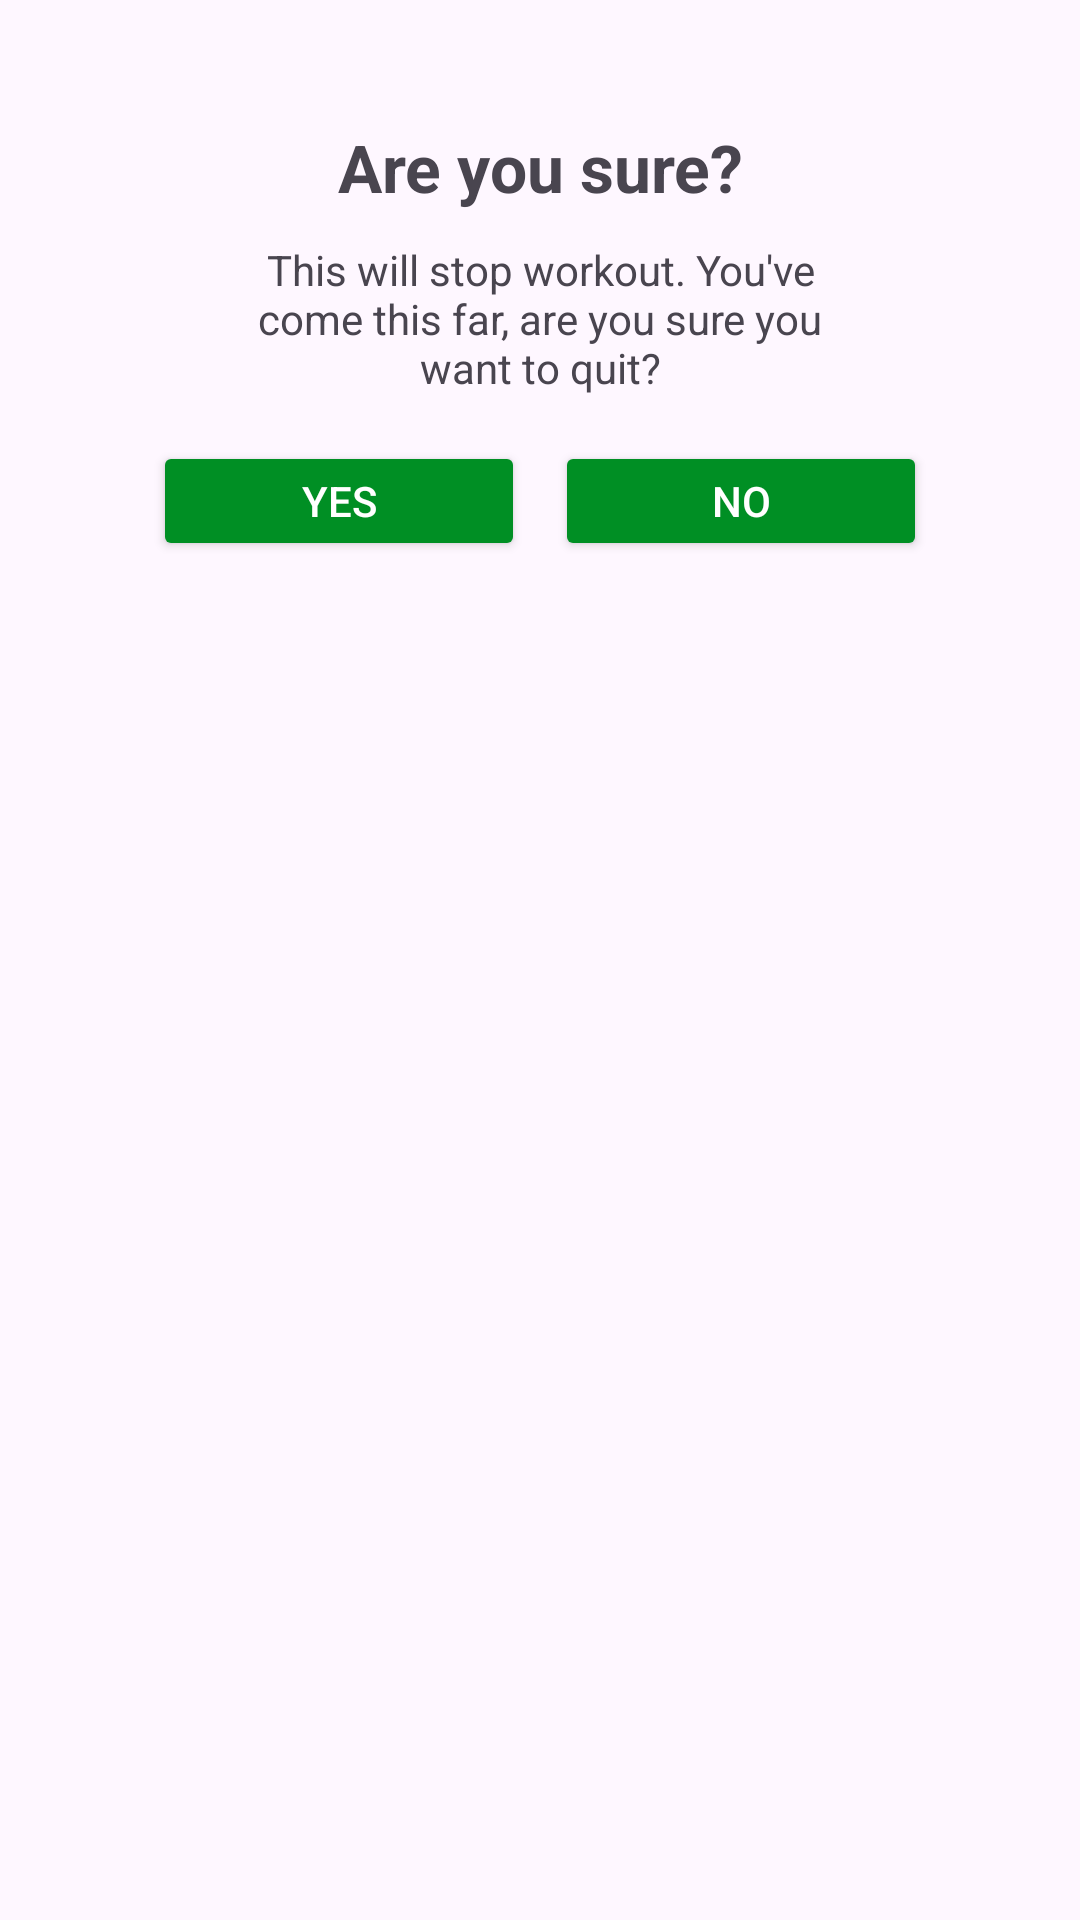

Here is an Android app screen rendered from its layout file. Give the layout XML and the strings, colors and styles it references.
<!-- AndroidManifest.xml: application theme Theme._7MinutesWorkout -->
<!-- res/layout/custom_dialog.xml -->
<?xml version="1.0" encoding="utf-8"?>
<androidx.constraintlayout.widget.ConstraintLayout xmlns:android="http://schemas.android.com/apk/res/android"
    android:layout_width="match_parent"
    android:layout_height="wrap_content"
    xmlns:app="http://schemas.android.com/apk/res-auto"
    android:orientation="vertical"
    android:layout_gravity="center"
    android:padding="16dp"
    app:layout_constraintStart_toStartOf="parent"
    app:layout_constraintEnd_toEndOf="parent"
    >

    <TextView
        android:id="@+id/confirmation_title"
        android:layout_width="match_parent"
        android:layout_height="wrap_content"
        android:text="@string/are_you_sure"
        android:textStyle="bold"
        android:textSize="@dimen/default_textSize"
        android:gravity="center"
        android:layout_margin="25dp"
        app:layout_constraintTop_toTopOf="parent"
        />

    <TextView
        android:id="@+id/question"
        android:layout_width="0dp"
        android:layout_height="wrap_content"
        android:text="@string/this_will_stop_workout_you_ve_come_this_far_are_you_sure_you_want_to_quit"
        android:gravity="center"
        app:layout_constraintTop_toBottomOf="@id/confirmation_title"
        app:layout_constraintStart_toStartOf="parent"
        app:layout_constraintEnd_toEndOf="parent"
        android:layout_marginTop="10dp"
        android:layout_marginHorizontal="65dp"
        />

    <LinearLayout
        android:layout_width="0dp"
        android:layout_height="45dp"
        android:orientation="horizontal"
        android:layout_marginHorizontal="35dp"
        android:layout_marginTop="15dp"
        app:layout_constraintTop_toBottomOf="@id/question"
        app:layout_constraintStart_toStartOf="parent"
        app:layout_constraintEnd_toEndOf="parent"
        >

        <Button
            android:id="@+id/button_yes"
            android:layout_width="wrap_content"
            android:layout_height="40dp"
            android:text="@string/yes"
            android:gravity="center"
            android:layout_marginEnd="5dp"
            android:layout_weight="1"
            android:textColor="@color/white"
            android:backgroundTint="@color/coloAccent"
            />

        <Button
            android:id="@+id/button_no"
            android:layout_width="wrap_content"
            android:layout_height="40dp"
            android:gravity="center"
            android:layout_marginStart="5dp"
            android:text="@string/no"
            android:layout_weight="1"
            android:textColor="@color/white"
            android:backgroundTint="@color/coloAccent"
            />
    </LinearLayout>

</androidx.constraintlayout.widget.ConstraintLayout>
<!-- resources referenced by this layout -->
<resources>
  <color name="coloAccent">#008f24</color>
  <color name="white">#FFFFFFFF</color>
  <dimen name="default_textSize">22sp</dimen>
  <string name="are_you_sure">Are you sure?</string>
  <string name="no">NO</string>
  <string name="this_will_stop_workout_you_ve_come_this_far_are_you_sure_you_want_to_quit">This will stop workout. You\'ve come this far, are you sure you want to quit?</string>
  <string name="yes">YES</string>
  <style name="Theme._7MinutesWorkout" parent="Base.Theme._7MinutesWorkout" />
  <style name="Base.Theme._7MinutesWorkout" parent="Theme.Material3.DayNight.NoActionBar">
          
          
      </style>
</resources>
